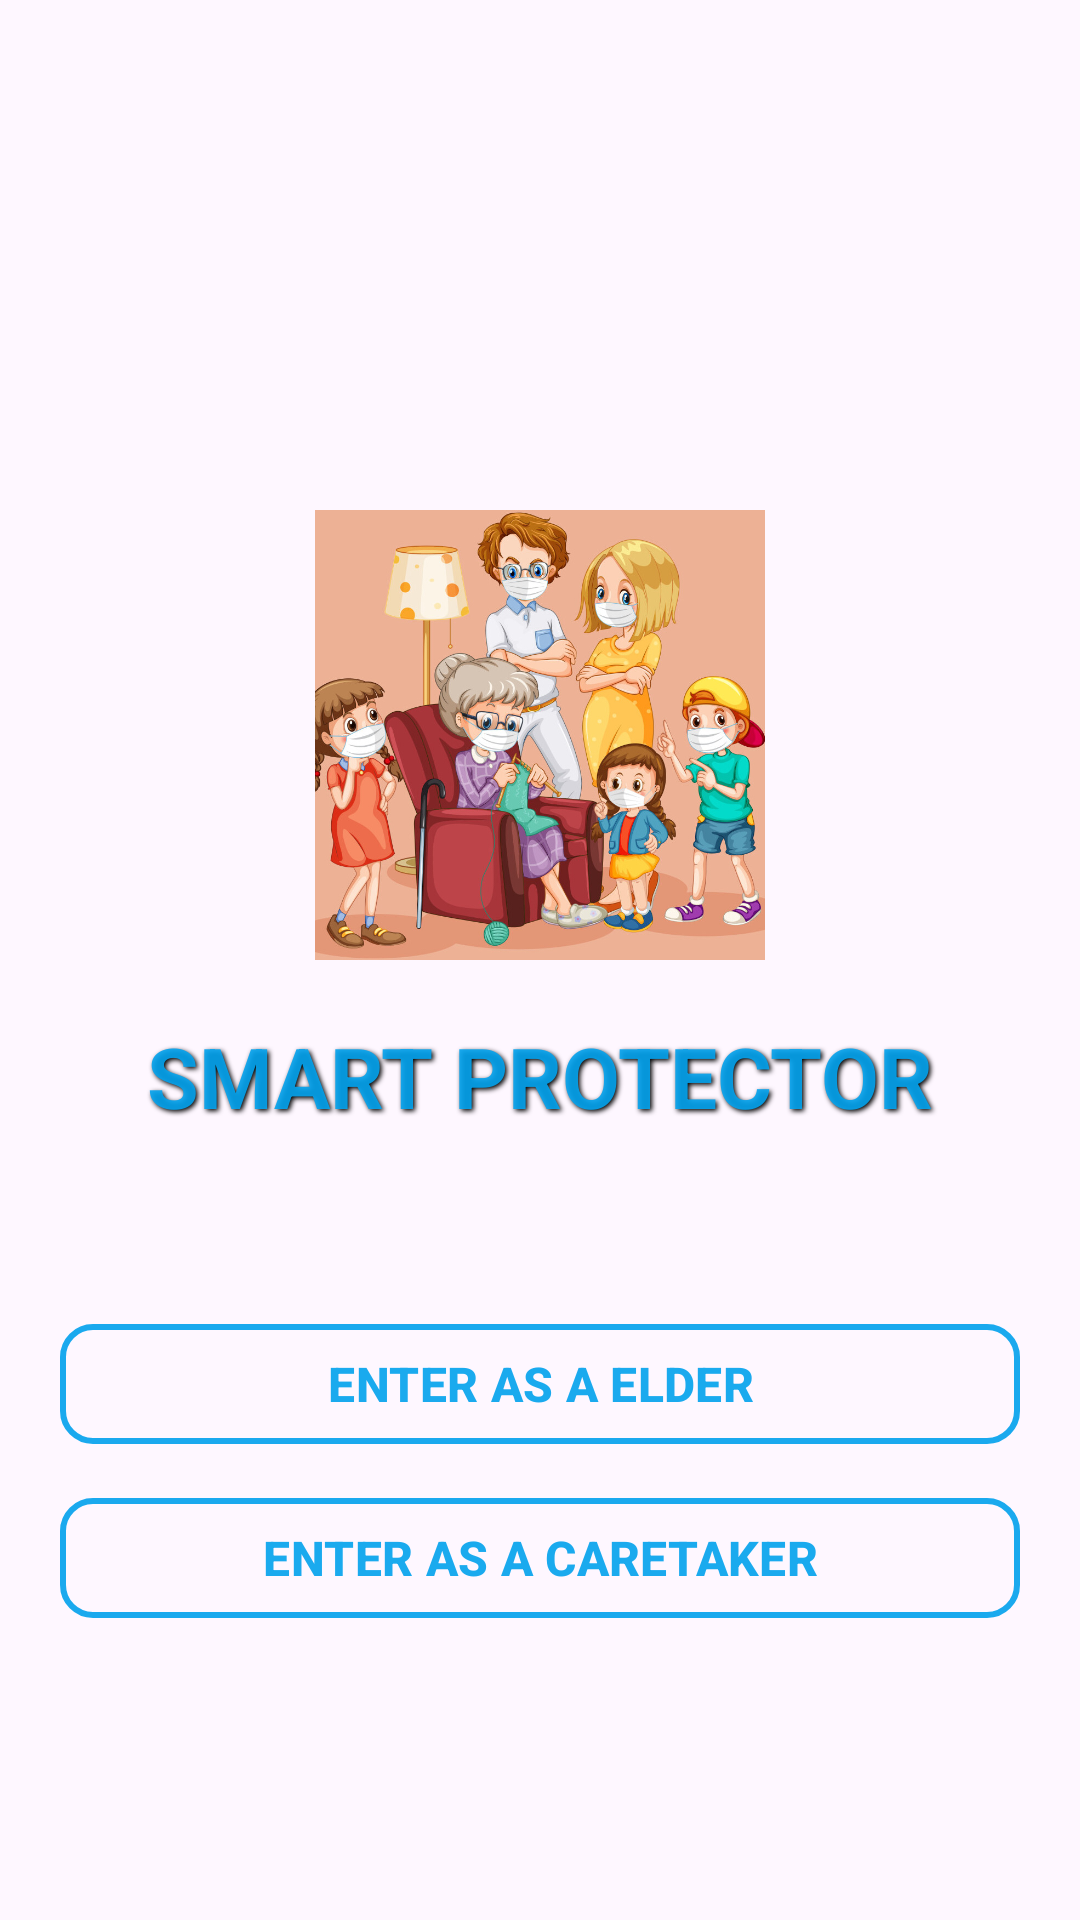

Layout XML and referenced resources for this Android screen:
<!-- AndroidManifest.xml: application theme Theme.SPA -->
<!-- res/layout/activity_entry.xml -->
<?xml version="1.0" encoding="utf-8"?>
<LinearLayout xmlns:android="http://schemas.android.com/apk/res/android"
    android:orientation="vertical"
    xmlns:app="http://schemas.android.com/apk/res-auto"
    xmlns:tools="http://schemas.android.com/tools"
    android:id="@+id/main"
    android:gravity="center_horizontal"
    android:layout_width="match_parent"
    android:layout_height="match_parent"
    android:padding="20dp"
    tools:context=".home.EntryActivity">

    <ImageView
        android:layout_width="150dp"
        android:layout_height="150dp"
        android:src="@drawable/app_logo"
        android:background="@drawable/circular_mask"
        android:clipToOutline="true"
        android:scaleType="centerCrop"
        android:layout_marginTop="150dp"/>

    <TextView
        android:id="@+id/banner"
        android:layout_width="match_parent"
        android:layout_height="wrap_content"
        android:text="SMART PROTECTOR"
        android:textColor="@color/myPrimary"
        android:textAlignment="center"
        android:textSize="28sp"
        android:textStyle="bold"
        android:layout_marginTop="20dp"
        android:shadowColor="@android:color/black"
        android:shadowDx="2"
        android:shadowDy="2"
        android:shadowRadius="4"/>

    <com.google.android.material.button.MaterialButton
        android:layout_width="match_parent"
        android:layout_height="wrap_content"
        style="@style/outlineBtn"
        android:text="@string/enter_as_a_elder"
        android:id="@+id/elderLogin"
        android:layout_marginTop="60dp"
    />

    <com.google.android.material.button.MaterialButton
        android:layout_width="match_parent"
        android:layout_height="wrap_content"
        style="@style/outlineBtn"
        android:text="@string/enter_as_a_caretaker"
        android:id="@+id/caretakerLogin"
        android:layout_marginTop="10dp"
        />


</LinearLayout>
<!-- resources referenced by this layout -->
<resources>
  <color name="myPrimary">#EB07A3ED</color>
  <!-- drawable app_logo: jpg bitmap (drawable, 211700 bytes) -->
  <string name="enter_as_a_caretaker">Enter As a Caretaker</string>
  <string name="enter_as_a_elder">Enter As a Elder</string>
  <style name="outlineBtn" parent="Widget.Material3.Button.OutlinedButton">
          <item name="android:textColor">@color/myPrimary</item>
          <item name="strokeColor">@color/myPrimary</item>
          <item name="cornerRadius">11dp</item>
          <item name="strokeWidth">2dp</item>
          <item name="android:clickable">true</item>
          <item name="android:focusable">true</item>
          <item name="android:textStyle">bold</item>
          <item name="android:textSize">16sp</item>
          <item name="elevation">10dp</item>
          <item name="textAllCaps">true</item>
      </style>
  <style name="Theme.SPA" parent="Base.Theme.SPA" />
  <style name="Base.Theme.SPA" parent="Theme.Material3.DayNight.NoActionBar">
          
          
      </style>
</resources>
